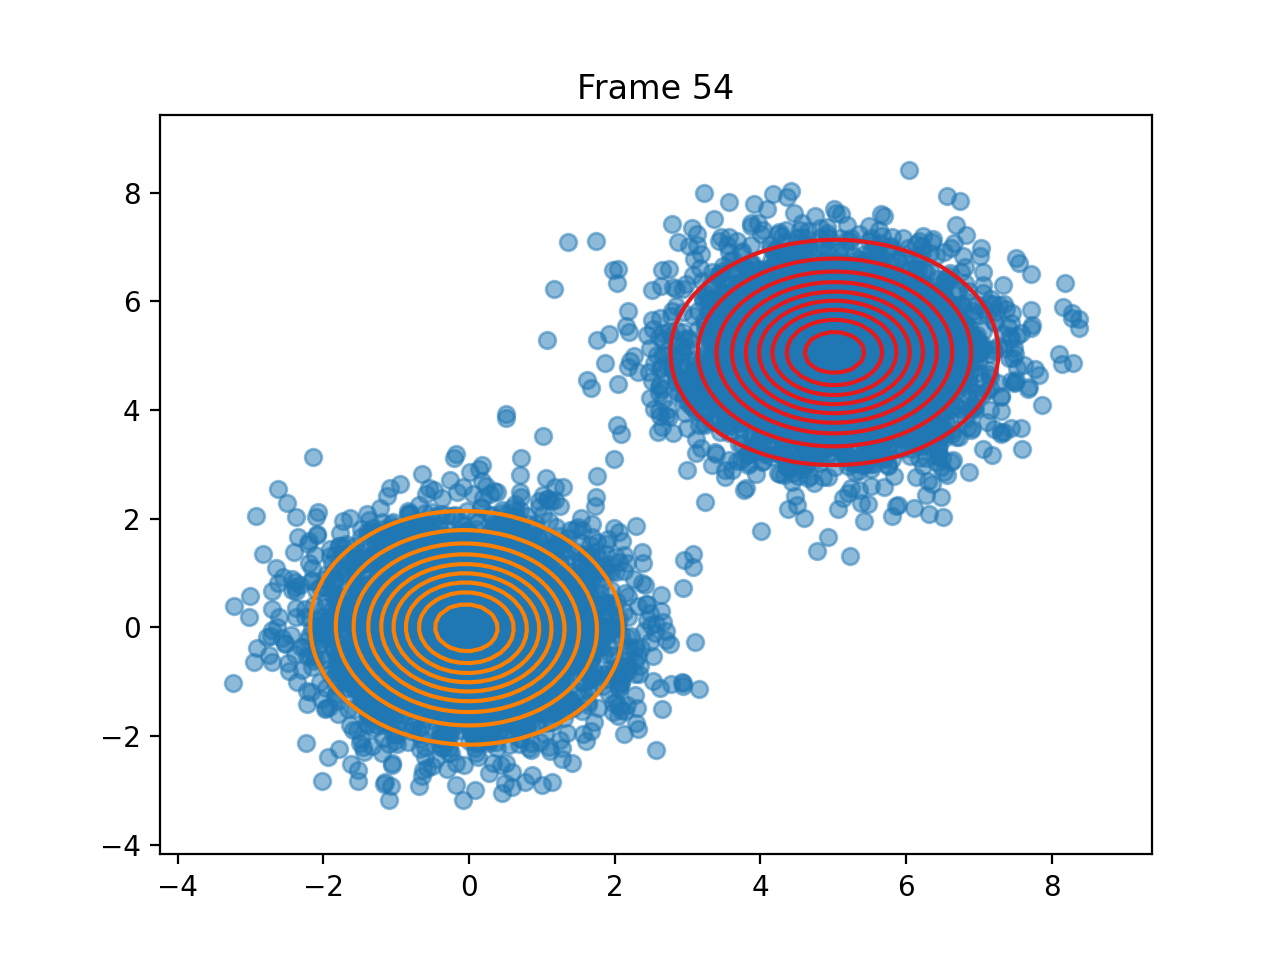

Source data for this figure (header and first rows):
pi, 0.5002902364477603, 0.4997097635522397
means, [5.017458051057421, 5.062316792657067], [-0.03498536086283294, -0.00549015752812…
covariances, [[1.1132053985861472, 0.0042764087669797…, [[1.0027472271919722, -0.019619041966954…
log_likelihoods, -31508, -31511, -31511, -31510, -31510, -31510, -31510, -31510, -31510, -31510, -31510, -31510, -31510, -31510, -31510, -31510, -31510, -31510, -31509, -31509, -31509, -31509, -31509
n_input, [4.468068491707908, 7.632386204677498], [2.3246989143234176, -0.5289467627246989…, [4.203218767330824, 4.541601636787206], [-0.7170161491279362, -1.284584265699969…, [4.511987196827914, 5.182587804214336], [1.2004139079444254, -0.6568942789713957…, [-0.08268068584269925, -0.12174750838328…, [-0.16841971202888115, 0.603645738960738…, [4.327606415673498, 5.336499788820901], [-0.7632861041785816, 0.0379378354476020…, [5.693823453859102, 6.1665283362210035], [4.106419032021989, 6.586899657033091], [0.2773584619646759, -0.0222789791837133…, [4.575401833977858, 5.397637501776279], [-1.3902219251534627, 0.1577614392937694…, [-1.6694052811213718, 0.543360192379935], [4.4036753109080795, 5.528634815334559], [-0.9858038086678267, -0.284155097928797…, [0.5972282182533848, -0.9483480042242007…, [4.789642396223088, 4.678920570540753], [6.372749666248874, 3.731248992398717], [5.075409128924666, 5.488989530660045], [0.8406435489887241, -0.6526239793023909…
ticks, 0.1576, 0.3052, 0.4538, 0.6074, 0.755, 0.9166, 1.159, 1.465, 1.684, 1.916, 2.215, 2.502, 2.656, 2.807, 2.959, 3.122, 3.277, 3.425, 3.573, 3.756, 3.938, 4.094, 4.252
time_line, 0.1577, 0.3056, 0.4541, 0.6074, 0.7554, 0.9168, 1.159, 1.465, 1.684, 1.916, 2.216, 2.502, 2.656, 2.806, 2.959, 3.121, 3.277, 3.425, 3.574, 3.756, 3.938, 4.094, 4.252
